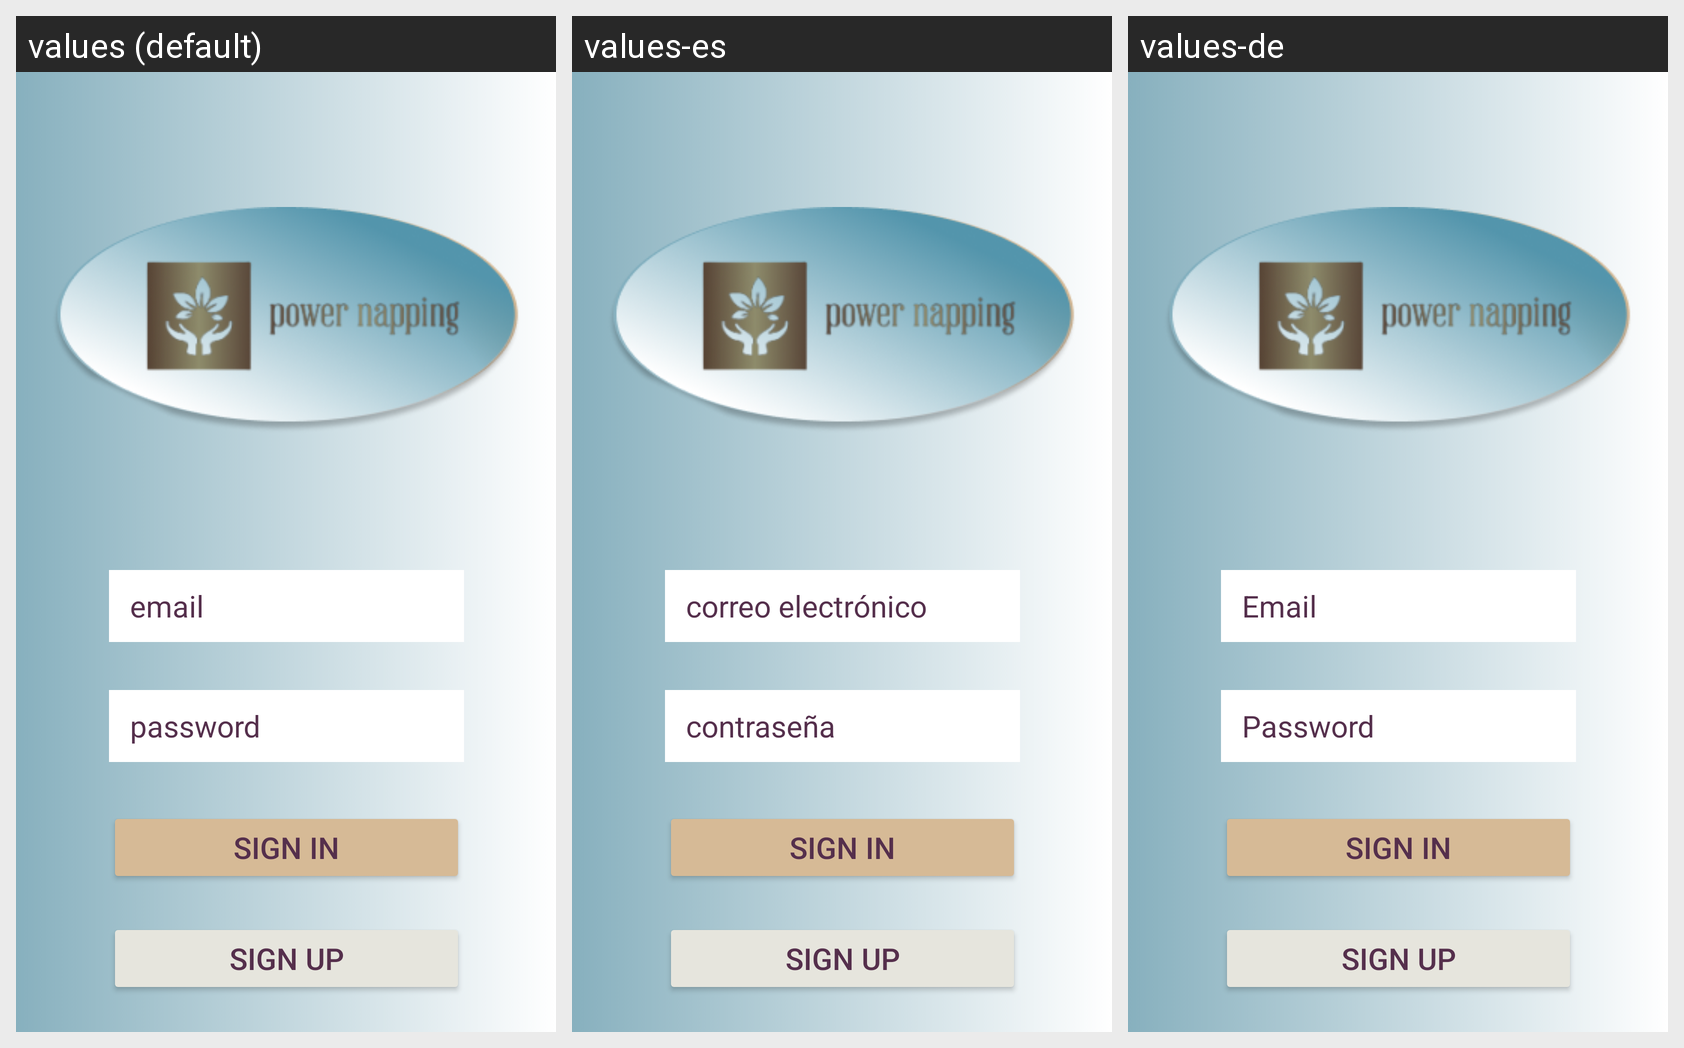

Locale-by-locale string values for the Android screen shown in this grid:
Android screen res/layout/fragment_login.xml rendered under 3 locales, left to right: values (default), values-es, values-de. Device: Nexus 5 (rendered at 1080×1920; each locale shown at half size, 540×960, under a caption strip naming it); theme Theme.PowerNapping.
Strings drawn on this screen, with the default value and each locale's value (text and hints the layout hard-codes, and strings that could not be matched under every locale, appear in the picture but are not listed):

email
  values: email
  values-es: correo electrónico
  values-de: Email

password
  values: password
  values-es: contraseña
  values-de: Password
